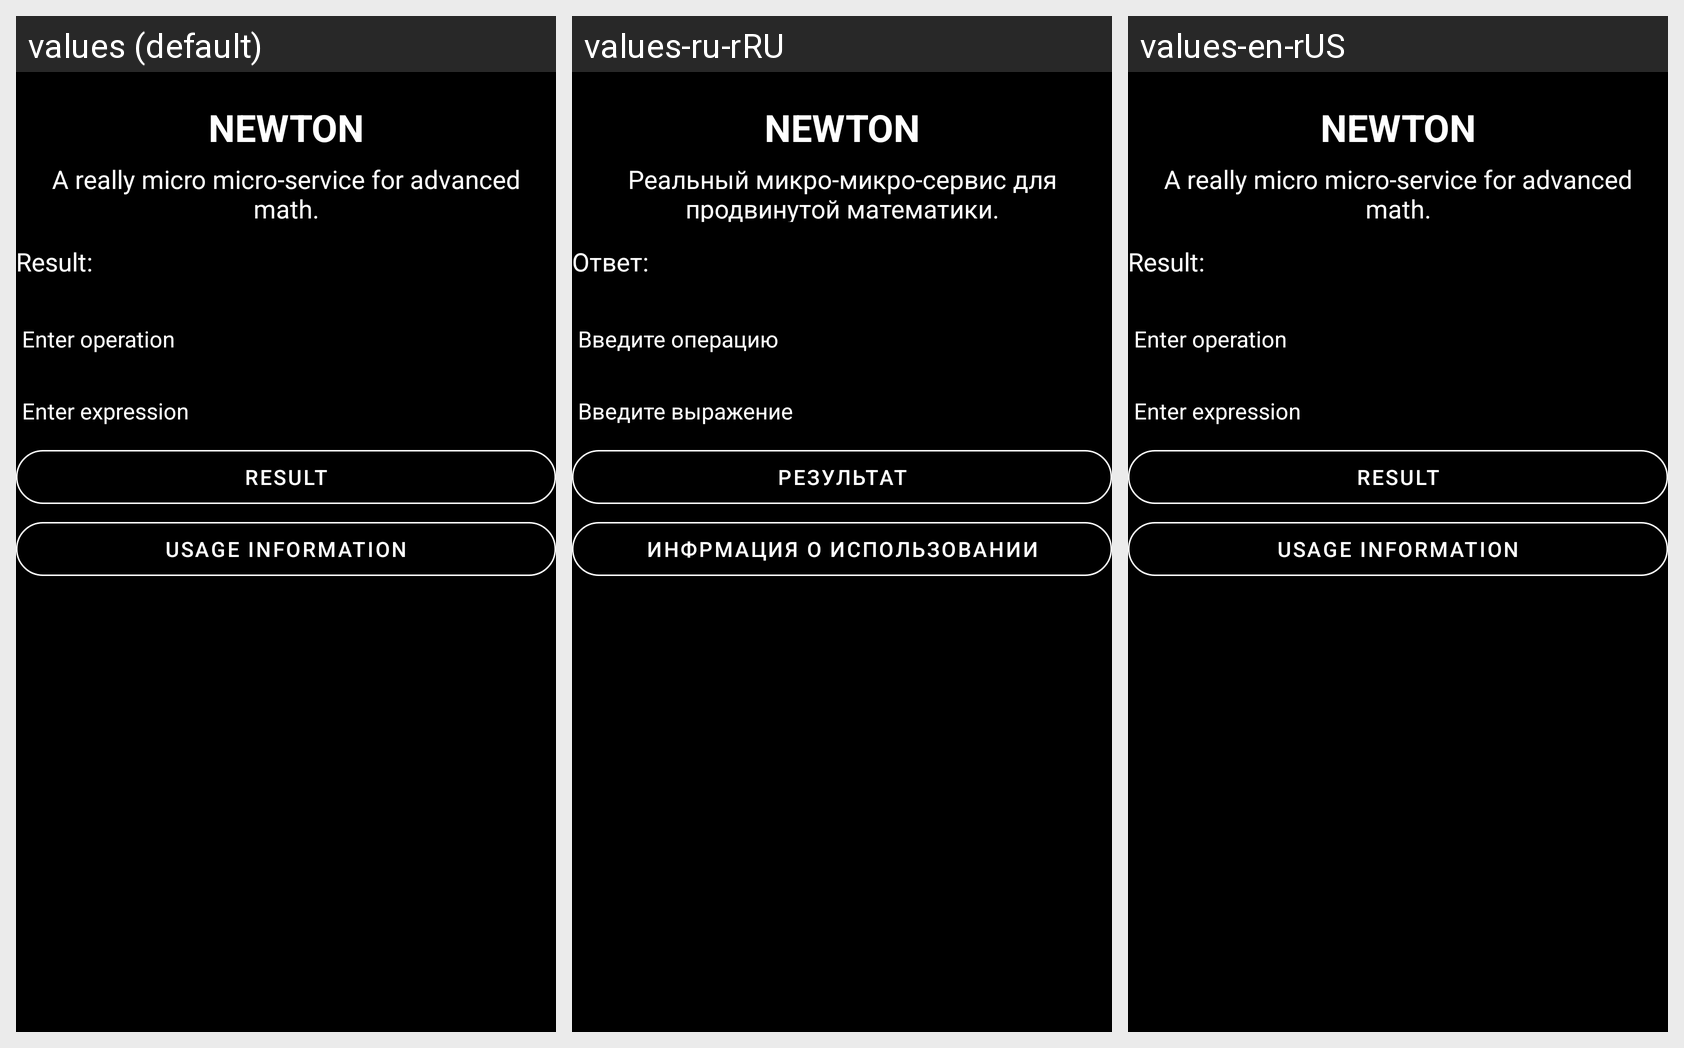

For this localized Android screen grid, give each drawn string resource with its value in every locale shown.
Android screen res/layout/activity_main.xml rendered under 3 locales, left to right: values (default), values-ru-rRU, values-en-rUS. Device: Nexus 5 (rendered at 1080×1920; each locale shown at half size, 540×960, under a caption strip naming it); theme Theme.MyApplication.
Strings drawn on this screen, with the default value and each locale's value (text and hints the layout hard-codes appear in the picture but are not listed):

newton
  values: NEWTON
  values-ru-rRU: NEWTON
  values-en-rUS: NEWTON

a_really_micro_micro_service_for_advanced_math
  values: A really micro micro-service for advanced math.
  values-ru-rRU: Реальный микро-микро-сервис для продвинутой математики.
  values-en-rUS: A really micro micro-service for advanced math.

resultTextView
  values: Result:
  values-ru-rRU: Ответ:
  values-en-rUS: Result:

enter_operation
  values: Enter operation
  values-ru-rRU: Введите операцию
  values-en-rUS: Enter operation

enter_expression
  values: Enter expression
  values-ru-rRU: Введите выражение
  values-en-rUS: Enter expression

resultButton
  values: Result
  values-ru-rRU: Результат
  values-en-rUS: Result

usage_information
  values: usage information
  values-ru-rRU: инфрмация о использовании
  values-en-rUS: usage information
